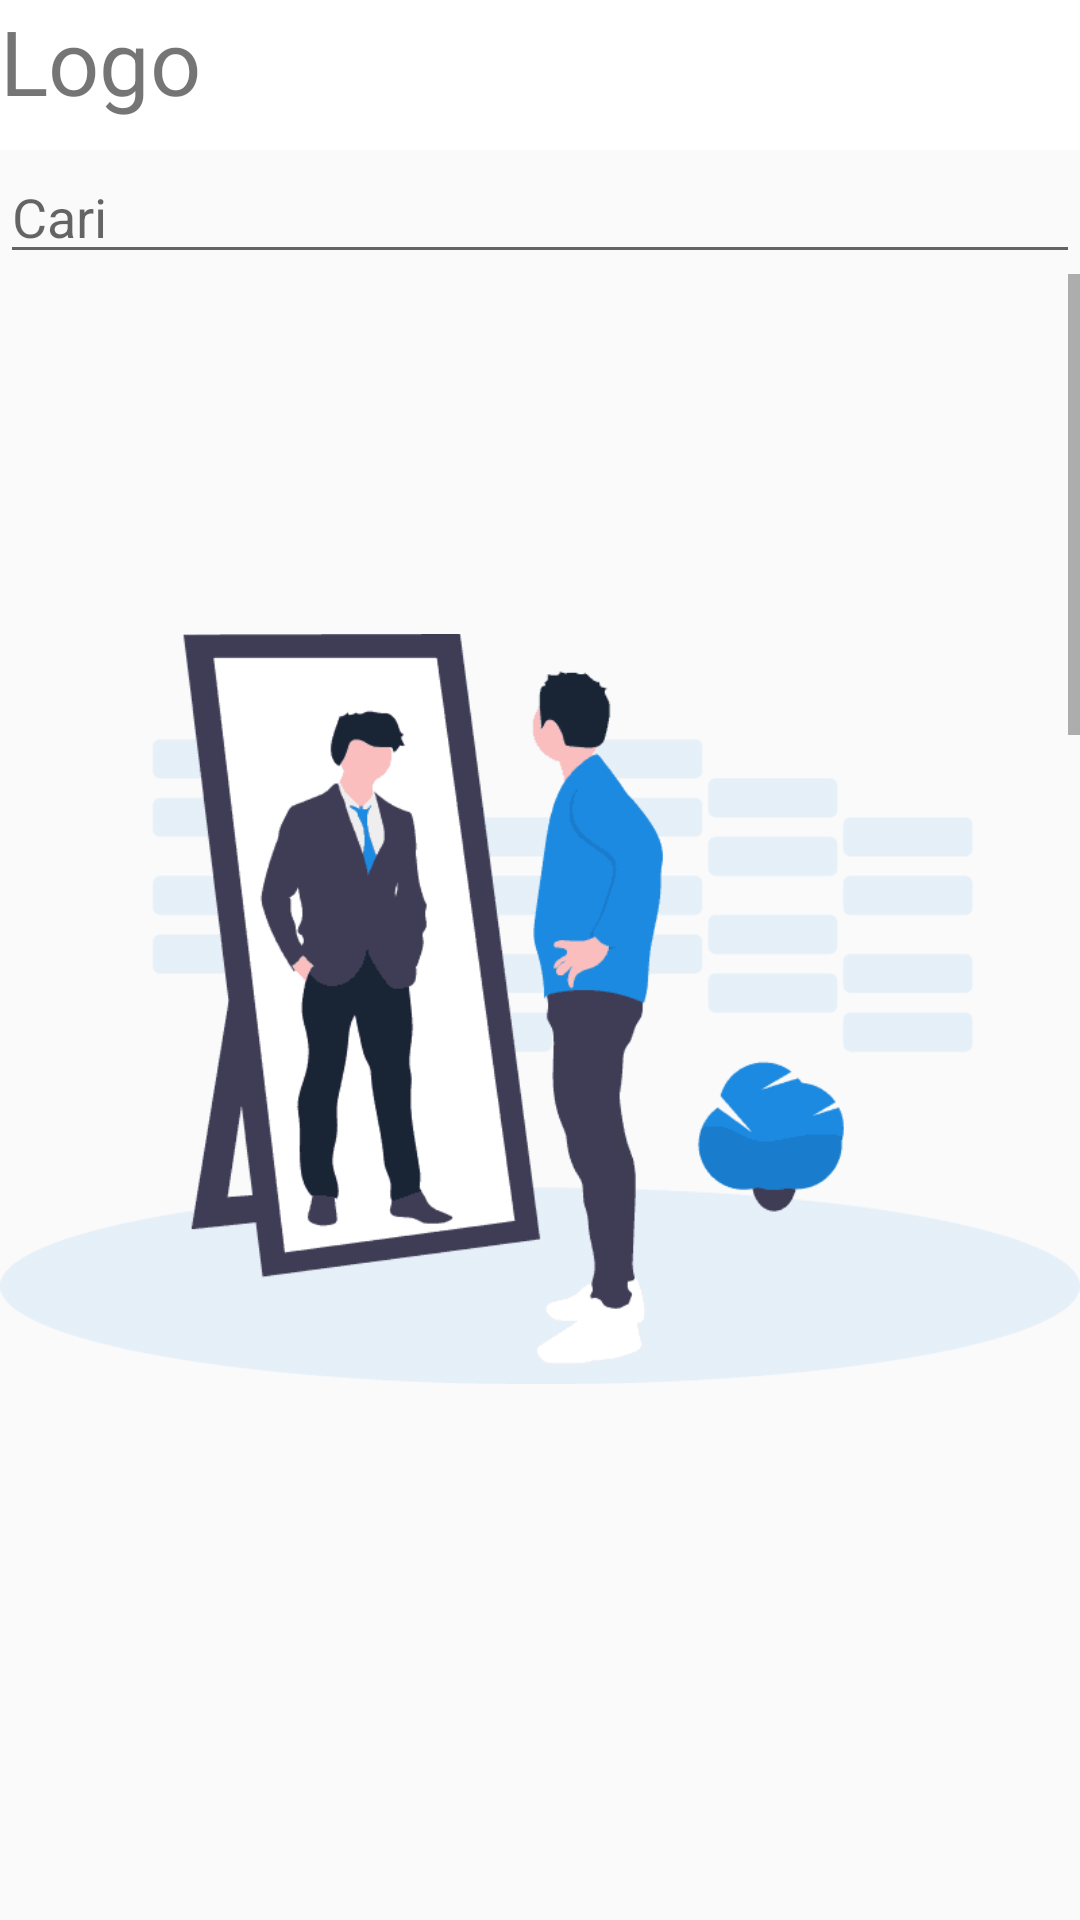

This screen was rendered from an Android layout file. Write that file and the resources it references.
<!-- AndroidManifest.xml: application theme AppTheme -->
<!-- res/layout/activity_search.xml -->
<?xml version="1.0" encoding="utf-8"?>

<RelativeLayout xmlns:android="http://schemas.android.com/apk/res/android"
    xmlns:app="http://schemas.android.com/apk/res-auto"
    xmlns:tools="http://schemas.android.com/tools"
    android:layout_width="match_parent"
    android:layout_height="match_parent"
   >


    <RelativeLayout
        android:id="@+id/relatif1"
        android:layout_width="match_parent"
        android:layout_height="wrap_content">

        <LinearLayout
            android:layout_width="match_parent"
            android:layout_height="50dp"
            android:layout_alignParentTop="true"
            android:background="#ffffff"
            android:orientation="horizontal">

            <ImageView
                android:layout_width="wrap_content"
                android:layout_height="match_parent" />

            <TextView
                android:layout_width="match_parent"
                android:layout_height="match_parent"
                android:text="Logo"
                android:textSize="30dp" />
        </LinearLayout>

    </RelativeLayout>
            <LinearLayout
                android:layout_width="match_parent"
                android:layout_height="wrap_content"
                android:orientation="vertical"
                android:layout_below="@+id/relatif1"
                android:id="@+id/cari">
                <EditText
                    android:layout_width="match_parent"
                    android:layout_height="match_parent"
                    android:hint="Cari"/>

            </LinearLayout>
    <ScrollView
        android:id="@+id/scroll1"
        android:layout_width="match_parent"
        android:layout_height="wrap_content"
        android:layout_below="@+id/cari">


        <LinearLayout
            android:layout_width="match_parent"
            android:layout_height="wrap_content"
            android:orientation="vertical">
            
            
            
            
            
            
            
            
            
            
            
            
            
            
            
            
            
            
            
            
            
            
            
            
            
            
            
            
            
            
            
            

            <ImageView
                android:layout_width="wrap_content"
                android:layout_height="490dp"
                android:src="@drawable/profile" />

            <ImageView
                android:layout_width="wrap_content"
                android:layout_height="490dp"
                android:src="@drawable/profile" />

            <ImageView
                android:layout_width="wrap_content"
                android:layout_height="490dp"
                android:src="@drawable/profile" />

            <ImageView
                android:layout_width="wrap_content"
                android:layout_height="490dp"
                android:src="@drawable/profile" />

        </LinearLayout>
    </ScrollView>


</RelativeLayout>
<!-- resources referenced by this layout -->
<resources>
  <!-- drawable profile: png bitmap (drawable, 13228 bytes) -->
  <style name="AppTheme" parent="Theme.AppCompat.Light.NoActionBar">
          
          <item name="colorPrimary">@color/darkBlue</item>
          <item name="colorPrimaryDark">@color/darkBlue</item>
          <item name="colorAccent">@color/colorAccent</item>
      </style>
  <color name="darkBlue">#3023AE</color>
  <color name="colorAccent">#FF4081</color>
</resources>
